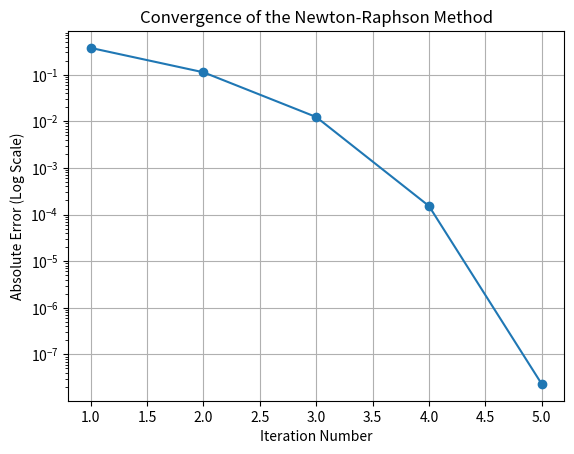

Python code for this plot:
import matplotlib.pyplot as plt

def f(x): # Define the function
    return x**2 - 3*x + 2
def f_prime(x): # Define the derivative
    return 2*x - 3

def newton_raphson(f, f_prime, x0, tol=1e-6, max_iter=100):
    errors = []  # To store iteration data
    x = x0  # sets the initial guess as `x`
    for i in range(max_iter):
        x_new = x - f(x) / f_prime(x)  # The Newton-Raphson formula
        abs_error = abs(x_new - x)  # Here we calculate absolute error
        rel_error = abs_error / abs(x_new) if x_new != 0 else 0  # Calculating the relative error avoid dividing by zero
        errors.append((i+1, x_new, abs_error, rel_error)) # it is a tuple with 4 elements
        if abs_error < tol:  # If the error is within tolerance, it will stop iterating
            break
        x = x_new # Updating the current guess
    return errors

x0 = 2.5 # Initial guess
errors = newton_raphson(f, f_prime, x0) # Finding the root using the Newton-Raphson method

# Display the table
print("Iteration | Current Guess | Absolute Error | Relative Error")
for e in errors:
    print(f"{e[0]}        | {e[1]:.6f}     | {e[2]:.6f}        | {e[3]:.6f}")

# Plotting the convergence graph
iterations = [e[0] for e in errors]
abs_errors = [e[2] for e in errors]
plt.plot(iterations, abs_errors, marker='o')
plt.yscale('log')  # This log scale is just for better visualization of convergence
plt.xlabel("Iteration Number")
plt.ylabel("Absolute Error (Log Scale)")
plt.title("Convergence of the Newton-Raphson Method")
plt.grid(True)
plt.show()